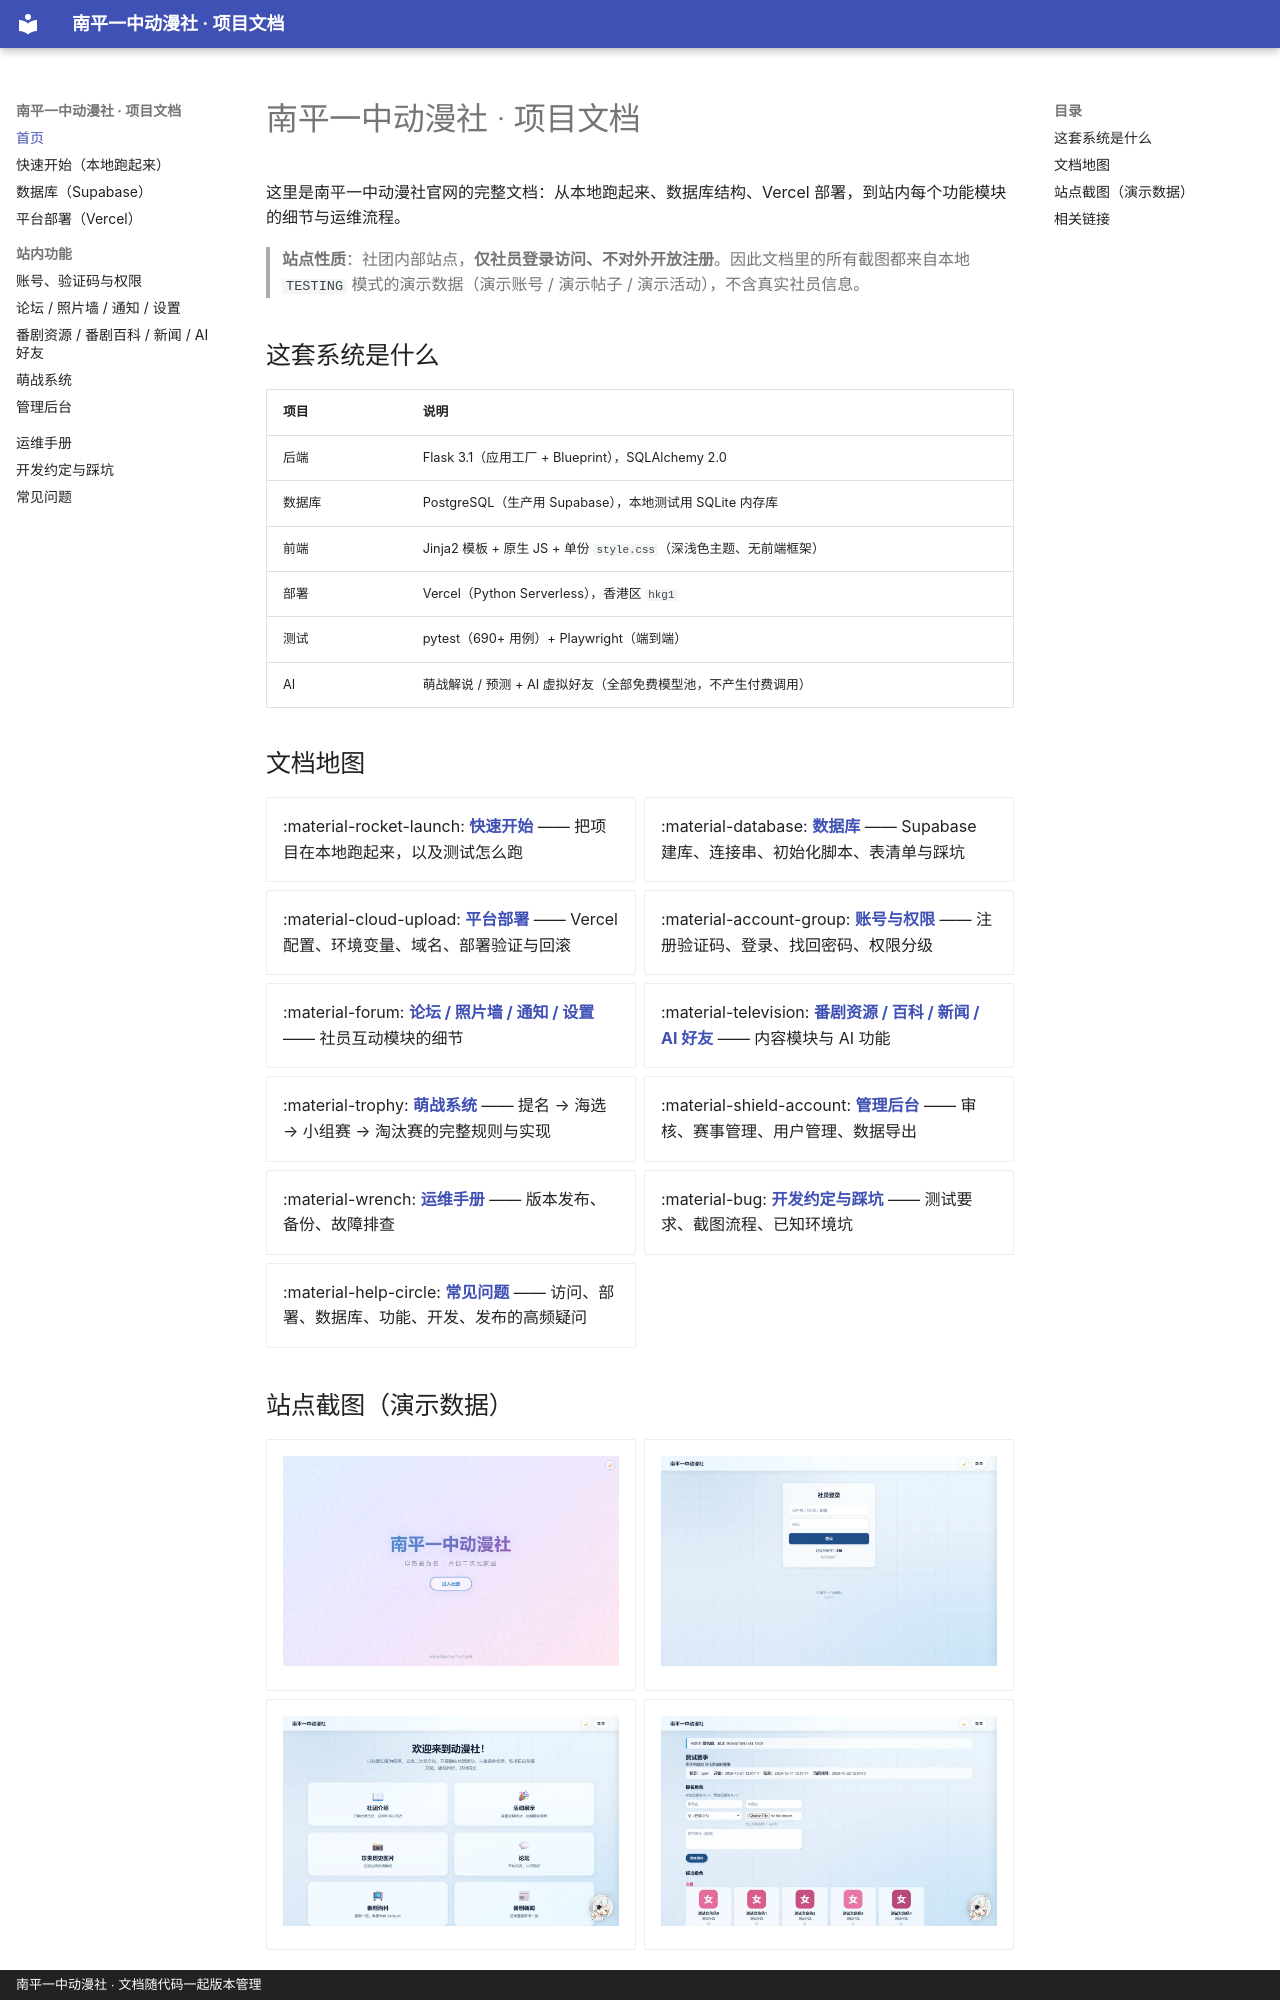

repository: N-zihan/anime-club-website · page: index.html · generator: mkdocs · copyright: 南平一中动漫社 · 文档随代码一起版本管理

# 南平一中动漫社 · 项目文档

这里是南平一中动漫社官网的完整文档：从本地跑起来、数据库结构、Vercel 部署，到站内每个功能模块的细节与运维流程。

> **站点性质**：社团内部站点，**仅社员登录访问、不对外开放注册**。因此文档里的所有截图都来自本地 `TESTING` 模式的演示数据（演示账号 / 演示帖子 / 演示活动），不含真实社员信息。

## 这套系统是什么

| 项目 | 说明 |
|---|---|
| 后端 | Flask 3.1（应用工厂 + Blueprint），SQLAlchemy 2.0 |
| 数据库 | PostgreSQL（生产用 Supabase），本地测试用 SQLite 内存库 |
| 前端 | Jinja2 模板 + 原生 JS + 单份 `style.css`（深浅色主题、无前端框架） |
| 部署 | Vercel（Python Serverless），香港区 `hkg1` |
| 测试 | pytest（690+ 用例）+ Playwright（端到端） |
| AI | 萌战解说 / 预测 + AI 虚拟好友（全部免费模型池，不产生付费调用） |

## 文档地图

<div class="grid cards" markdown>

- :material-rocket-launch: **[快速开始](getting-started.md)** —— 把项目在本地跑起来，以及测试怎么跑
- :material-database: **[数据库](database.md)** —— Supabase 建库、连接串、初始化脚本、表清单与踩坑
- :material-cloud-upload: **[平台部署](deployment.md)** —— Vercel 配置、环境变量、域名、部署验证与回滚
- :material-account-group: **[账号与权限](features/accounts.md)** —— 注册验证码、登录、找回密码、权限分级
- :material-forum: **[论坛 / 照片墙 / 通知 / 设置](features/community.md)** —— 社员互动模块的细节
- :material-television: **[番剧资源 / 百科 / 新闻 / AI 好友](features/anime.md)** —— 内容模块与 AI 功能
- :material-trophy: **[萌战系统](features/contest.md)** —— 提名 → 海选 → 小组赛 → 淘汰赛的完整规则与实现
- :material-shield-account: **[管理后台](features/admin.md)** —— 审核、赛事管理、用户管理、数据导出
- :material-wrench: **[运维手册](operations.md)** —— 版本发布、备份、故障排查
- :material-bug: **[开发约定与踩坑](dev-notes.md)** —— 测试要求、截图流程、已知环境坑
- :material-help-circle: **[常见问题](faq.md)** —— 访问、部署、数据库、功能、开发、发布的高频疑问

</div>

## 站点截图（演示数据）

<div class="grid cards" markdown>

- ![着陆页](screenshots/splash.webp)

- ![登录页](screenshots/login.webp)

- ![社员首页](screenshots/home.webp)

- ![萌战赛事详情](screenshots/contest-detail.webp)

</div>
